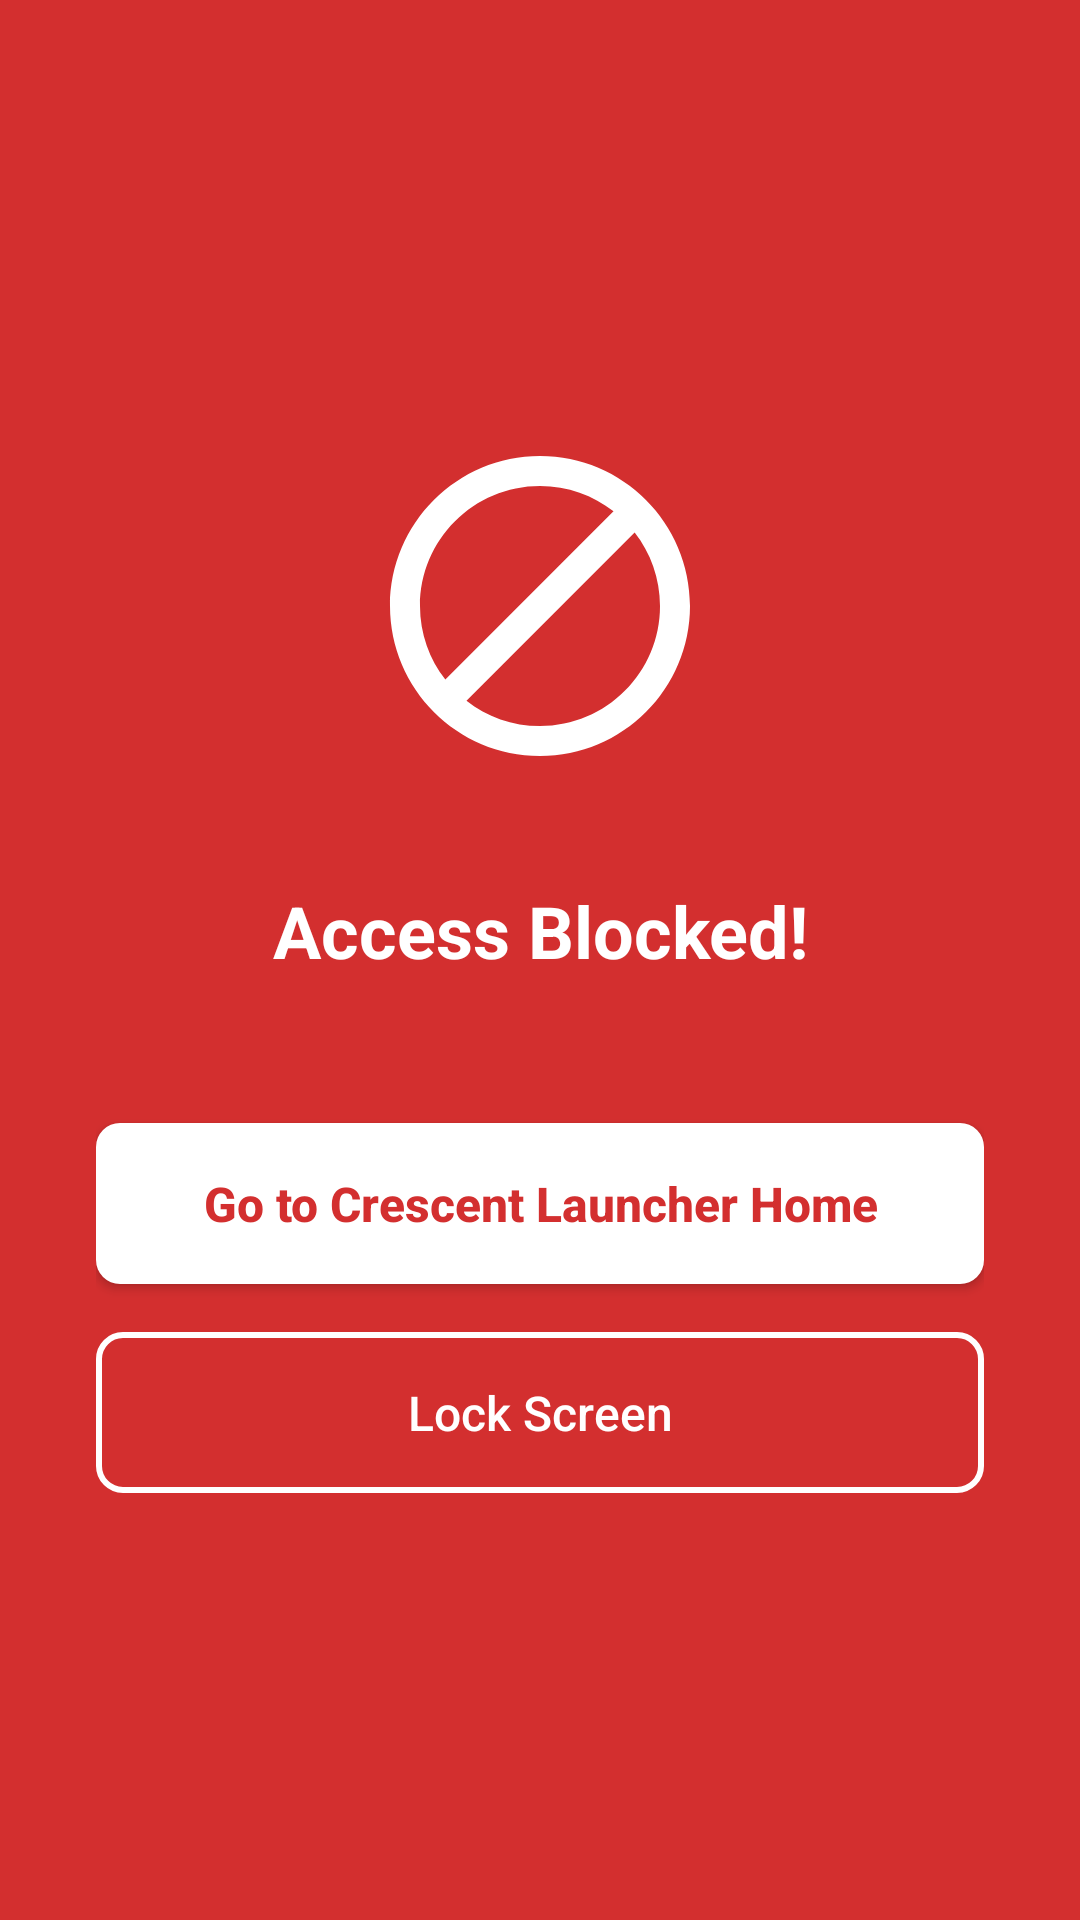

Here is an Android app screen rendered from its layout file. Give the layout XML and the strings, colors and styles it references.
<!-- AndroidManifest.xml: application theme Theme.AppBlocker -->
<!-- res/layout/activity_blocker.xml -->
<?xml version="1.0" encoding="utf-8"?>
<LinearLayout xmlns:android="http://schemas.android.com/apk/res/android"
    android:layout_width="match_parent"
    android:layout_height="match_parent"
    android:orientation="vertical"
    android:gravity="center"
    android:fitsSystemWindows="true"
    android:padding="32dp"
    android:background="#D32F2F">

    <ImageView
        android:layout_width="120dp"
        android:layout_height="120dp"
        android:src="@drawable/ic_block"
        android:layout_marginBottom="32dp" />

    <TextView
        android:id="@+id/blockedAppText"
        android:layout_width="match_parent"
        android:layout_height="wrap_content"
        android:text="Access Blocked!"
        android:textSize="24sp"
        android:textColor="#FFFFFF"
        android:textStyle="bold"
        android:gravity="center"
        android:lineSpacingExtra="8dp"
        android:layout_marginBottom="48dp" />

    <Button
        android:id="@+id/btnGoHome"
        android:layout_width="match_parent"
        android:layout_height="wrap_content"
        android:text="Go to Crescent Launcher Home"
        android:textColor="#D32F2F"
        android:background="@drawable/button_white"
        android:padding="16dp"
        android:textAllCaps="false"
        android:textStyle="bold"
        android:textSize="16sp"
        android:layout_marginBottom="16dp" />

    <Button
        android:id="@+id/btnLockScreen"
        android:layout_width="match_parent"
        android:layout_height="wrap_content"
        android:text="Lock Screen"
        android:textColor="#FFFFFF"
        android:background="@drawable/button_transparent"
        android:padding="16dp"
        android:textAllCaps="false"
        android:textSize="16sp" />

</LinearLayout>
<!-- resources referenced by this layout -->
<resources>
  <!-- drawable button_transparent (drawable) -->
  <?xml version="1.0" encoding="utf-8"?>
  <selector xmlns:android="http://schemas.android.com/apk/res/android">
      <item android:state_pressed="true">
          <shape android:shape="rectangle">
              <stroke android:width="2dp" android:color="#FFFFFF" />
              <solid android:color="#33FFFFFF" />
              <corners android:radius="8dp" />
          </shape>
      </item>
      <item>
          <shape android:shape="rectangle">
              <stroke android:width="2dp" android:color="#FFFFFF" />
              <solid android:color="#00FFFFFF" />
              <corners android:radius="8dp" />
          </shape>
      </item>
  </selector>
  <!-- drawable button_white (drawable) -->
  <?xml version="1.0" encoding="utf-8"?>
  <selector xmlns:android="http://schemas.android.com/apk/res/android">
      <item android:state_pressed="true">
          <shape android:shape="rectangle">
              <solid android:color="#E0E0E0" />
              <corners android:radius="8dp" />
          </shape>
      </item>
      <item>
          <shape android:shape="rectangle">
              <solid android:color="#FFFFFF" />
              <corners android:radius="8dp" />
          </shape>
      </item>
  </selector>
  <!-- drawable ic_block (drawable) -->
  <?xml version="1.0" encoding="utf-8"?>
  <vector xmlns:android="http://schemas.android.com/apk/res/android"
      android:width="120dp"
      android:height="120dp"
      android:viewportWidth="24"
      android:viewportHeight="24">
      <path
          android:fillColor="#FFFFFF"
          android:pathData="M12,2C6.48,2 2,6.48 2,12s4.48,10 10,10 10,-4.48 10,-10S17.52,2 12,2zM4,12c0,-4.42 3.58,-8 8,-8 1.85,0 3.55,0.63 4.9,1.69L5.69,16.9C4.63,15.55 4,13.85 4,12zM12,20c-1.85,0 -3.55,-0.63 -4.9,-1.69L18.31,7.1C19.37,8.45 20,10.15 20,12c0,4.42 -3.58,8 -8,8z" />
  </vector>
  <style name="Theme.AppBlocker" parent="Theme.MaterialComponents.DayNight.NoActionBar">
          <item name="colorPrimary">#FF6B35</item>
          <item name="colorPrimaryVariant">#CC5B2E</item>
          <item name="colorOnPrimary">#FFFFFF</item>
          <item name="colorSecondary">#4CAF50</item>
          <item name="colorSecondaryVariant">#388E3C</item>
          <item name="colorOnSecondary">#FFFFFF</item>
          <item name="android:statusBarColor">?attr/colorPrimaryVariant</item>
      </style>
</resources>
